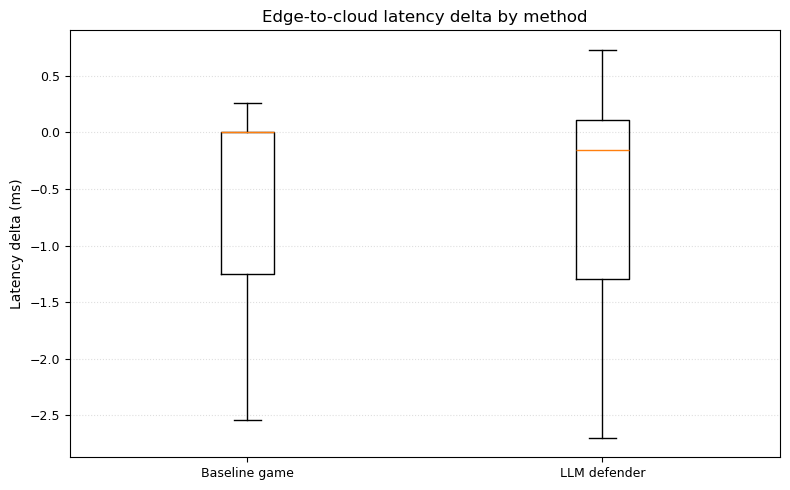

Values plotted in this chart, from the file beside it:
method, scenario_id, stage_id, metric_value, method_label, metric_name, metric_label
baseline_game, sen4_edge2_clouddb, 1, 0.0, Baseline game, edge_to_cloud_latency_delta_ms, Edge-to-cloud latency delta
baseline_game, sen4_edge2_clouddb, 2, 0.263, Baseline game, edge_to_cloud_latency_delta_ms, Edge-to-cloud latency delta
baseline_game, sen4_edge2_clouddb, 3, -1.257, Baseline game, edge_to_cloud_latency_delta_ms, Edge-to-cloud latency delta
baseline_game, sen4_edge2_clouddb, 4, 0.0, Baseline game, edge_to_cloud_latency_delta_ms, Edge-to-cloud latency delta
baseline_game, sen4_edge2_clouddb, 5, -1.247, Baseline game, edge_to_cloud_latency_delta_ms, Edge-to-cloud latency delta
baseline_game, sen4_edge2_clouddb, 6, 0.0, Baseline game, edge_to_cloud_latency_delta_ms, Edge-to-cloud latency delta
baseline_game, sen4_edge2_clouddb, 7, 0.137, Baseline game, edge_to_cloud_latency_delta_ms, Edge-to-cloud latency delta
baseline_game, sen4_edge2_clouddb, 8, -2.366, Baseline game, edge_to_cloud_latency_delta_ms, Edge-to-cloud latency delta
baseline_game, sen4_edge2_clouddb, 9, 0.0, Baseline game, edge_to_cloud_latency_delta_ms, Edge-to-cloud latency delta
baseline_game, sen4_edge2_clouddb, 13, 0.0, Baseline game, edge_to_cloud_latency_delta_ms, Edge-to-cloud latency delta
baseline_game, sen4_edge2_clouddb, 15, 0.0, Baseline game, edge_to_cloud_latency_delta_ms, Edge-to-cloud latency delta
baseline_game, sen4_edge2_clouddb, 17, -2.543, Baseline game, edge_to_cloud_latency_delta_ms, Edge-to-cloud latency delta
baseline_game, sen4_edge2_clouddb, 19, 0.0, Baseline game, edge_to_cloud_latency_delta_ms, Edge-to-cloud latency delta
baseline_game, sen4_edge2_clouddb, 21, 0.0, Baseline game, edge_to_cloud_latency_delta_ms, Edge-to-cloud latency delta
baseline_game, sen4_edge2_clouddb, 24, 0.0, Baseline game, edge_to_cloud_latency_delta_ms, Edge-to-cloud latency delta
baseline_game, sen4_edge2_clouddb, 25, 0.0, Baseline game, edge_to_cloud_latency_delta_ms, Edge-to-cloud latency delta
baseline_game, sen4_edge2_clouddb, 28, -1.48, Baseline game, edge_to_cloud_latency_delta_ms, Edge-to-cloud latency delta
baseline_game, sen4_edge2_clouddb, 32, 0.0, Baseline game, edge_to_cloud_latency_delta_ms, Edge-to-cloud latency delta
baseline_game, sen4_edge2_clouddb, 41, -2.413, Baseline game, edge_to_cloud_latency_delta_ms, Edge-to-cloud latency delta
llm_defender, sen4_edge2_clouddb, 1, 0.729, LLM defender, edge_to_cloud_latency_delta_ms, Edge-to-cloud latency delta
llm_defender, sen4_edge2_clouddb, 2, -0.152, LLM defender, edge_to_cloud_latency_delta_ms, Edge-to-cloud latency delta
llm_defender, sen4_edge2_clouddb, 3, -2.633, LLM defender, edge_to_cloud_latency_delta_ms, Edge-to-cloud latency delta
llm_defender, sen4_edge2_clouddb, 4, -2.64, LLM defender, edge_to_cloud_latency_delta_ms, Edge-to-cloud latency delta
llm_defender, sen4_edge2_clouddb, 5, -2.698, LLM defender, edge_to_cloud_latency_delta_ms, Edge-to-cloud latency delta
llm_defender, sen4_edge2_clouddb, 6, 0.328, LLM defender, edge_to_cloud_latency_delta_ms, Edge-to-cloud latency delta
llm_defender, sen4_edge2_clouddb, 7, 0.076, LLM defender, edge_to_cloud_latency_delta_ms, Edge-to-cloud latency delta
llm_defender, sen4_edge2_clouddb, 8, -1.03, LLM defender, edge_to_cloud_latency_delta_ms, Edge-to-cloud latency delta
llm_defender, sen4_edge2_clouddb, 17, -1.293, LLM defender, edge_to_cloud_latency_delta_ms, Edge-to-cloud latency delta
llm_defender, sen4_edge2_clouddb, 18, -1.264, LLM defender, edge_to_cloud_latency_delta_ms, Edge-to-cloud latency delta
llm_defender, sen4_edge2_clouddb, 19, 0.01, LLM defender, edge_to_cloud_latency_delta_ms, Edge-to-cloud latency delta
llm_defender, sen4_edge2_clouddb, 20, 0.113, LLM defender, edge_to_cloud_latency_delta_ms, Edge-to-cloud latency delta
llm_defender, sen4_edge2_clouddb, 21, 0.153, LLM defender, edge_to_cloud_latency_delta_ms, Edge-to-cloud latency delta
